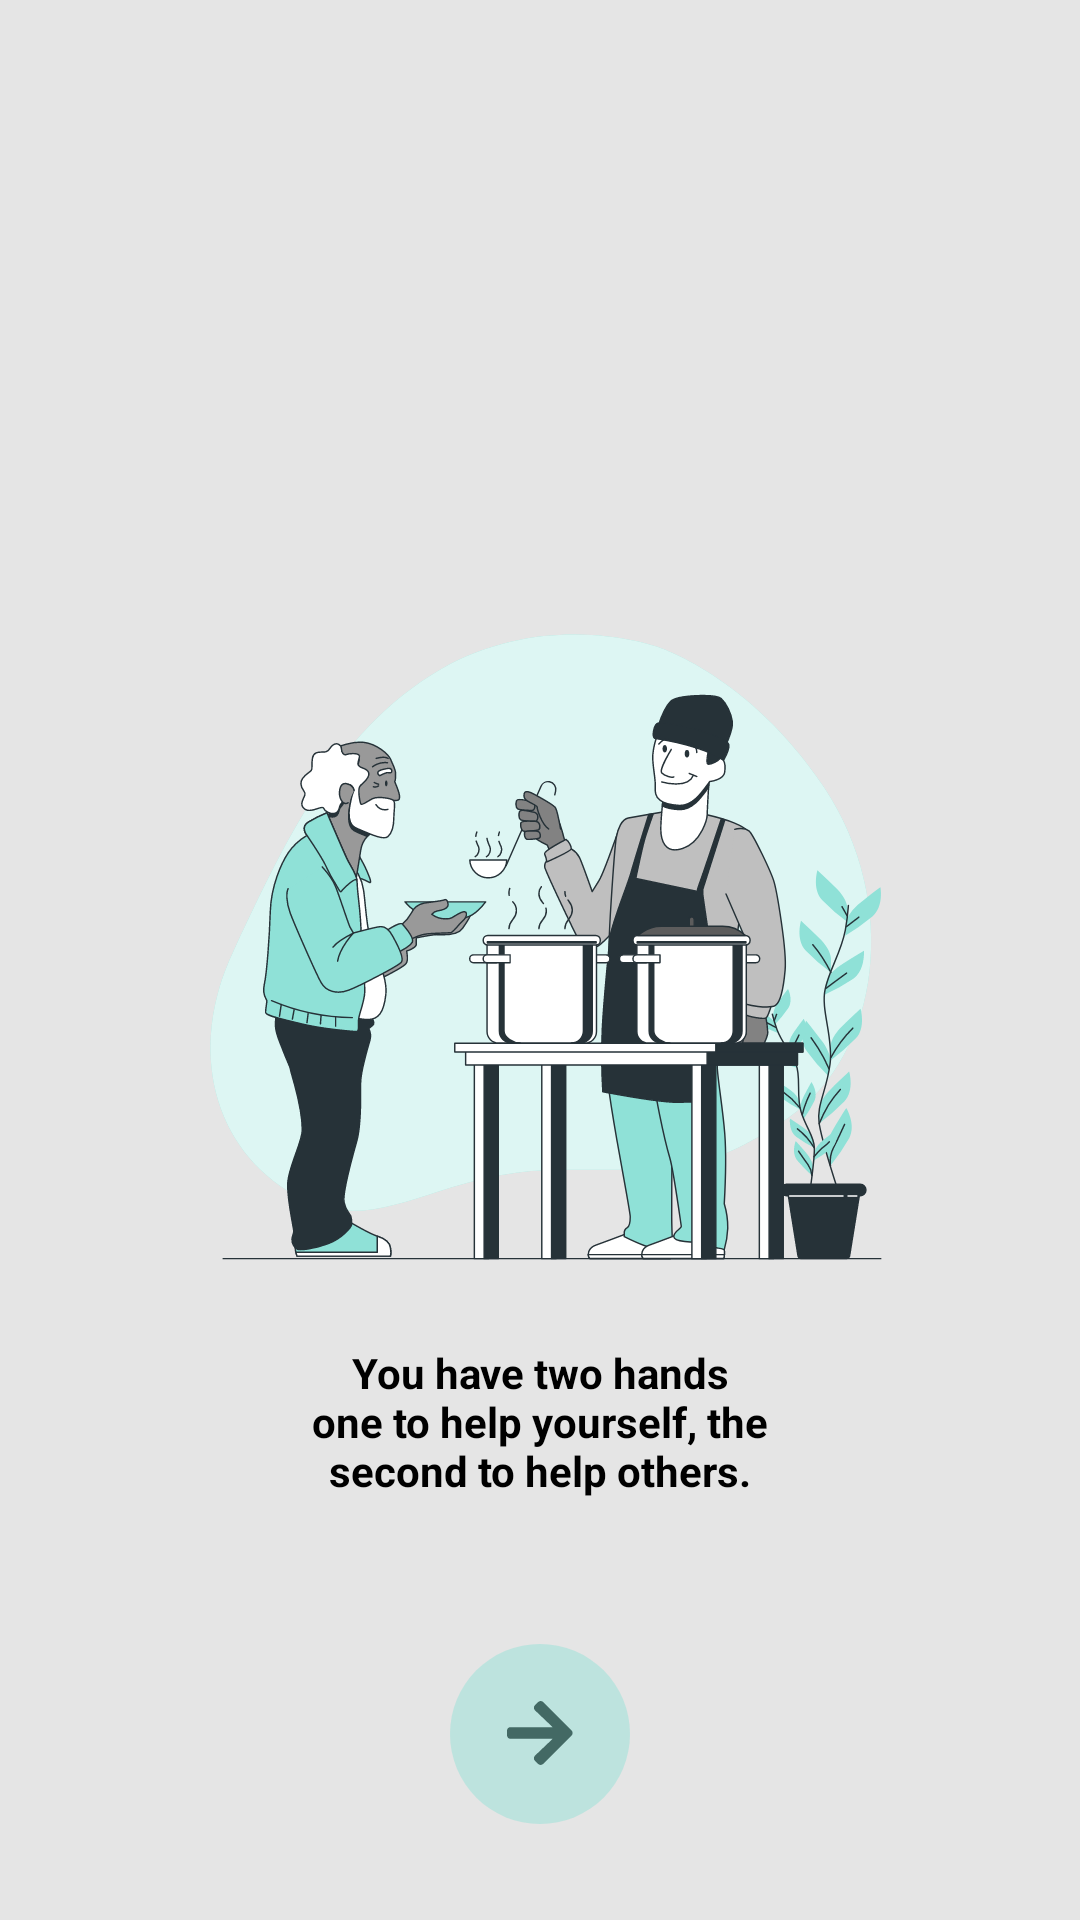

Write the Android layout XML for this screen, with the resource values it uses.
<!-- AndroidManifest.xml: application theme Theme.Foodonate -->
<!-- res/layout/fragment_intro1.xml -->
<?xml version="1.0" encoding="utf-8"?>
<layout xmlns:android="http://schemas.android.com/apk/res/android"
    xmlns:app="http://schemas.android.com/apk/res-auto"
    xmlns:tools="http://schemas.android.com/tools">

    <androidx.constraintlayout.widget.ConstraintLayout
        android:layout_width="match_parent"
        android:layout_height="match_parent"
        android:background="@color/backgroundColour"
        tools:context=".fragment.Intro1Fragment">

        <com.google.android.material.imageview.ShapeableImageView
            android:id="@+id/intro1img"
            android:layout_width="360dp"
            android:layout_height="240dp"
            android:src="@drawable/ic_intro1vector"
            app:layout_constraintBottom_toBottomOf="parent"
            app:layout_constraintEnd_toEndOf="parent"
            app:layout_constraintStart_toStartOf="parent"
            app:layout_constraintTop_toTopOf="parent" />

        <TextView
            android:layout_width="160dp"
            android:layout_height="wrap_content"
            android:layout_marginHorizontal="8dp"
            android:layout_marginTop="8dp"
            android:gravity="center"
            android:text="You have two hands one to help yourself, the second to help others."
            android:textColor="@color/black"
            android:textStyle="bold"
            app:layout_constraintEnd_toEndOf="parent"
            app:layout_constraintStart_toStartOf="parent"
            app:layout_constraintTop_toBottomOf="@id/intro1img" />

        <Button
            android:id="@+id/intro1bt"
            android:layout_width="60dp"
            android:layout_height="60dp"
            android:layout_marginBottom="32dp"
            android:background="@drawable/ic_ellipse"
            app:layout_constraintBottom_toBottomOf="parent"
            app:layout_constraintEnd_toEndOf="parent"
            app:layout_constraintStart_toStartOf="parent"></Button>

        <ImageView
            android:layout_width="wrap_content"
            android:layout_height="wrap_content"
            android:src="@drawable/ic_arrow"
            app:layout_constraintBottom_toBottomOf="@id/intro1bt"
            app:layout_constraintEnd_toEndOf="@id/intro1bt"
            app:layout_constraintStart_toStartOf="@id/intro1bt"
            app:layout_constraintTop_toTopOf="@id/intro1bt" />
    </androidx.constraintlayout.widget.ConstraintLayout>
</layout>
<!-- resources referenced by this layout -->
<resources>
  <color name="backgroundColour">#E5E5E5</color>
  <color name="black">#FF000000</color>
  <!-- drawable ic_arrow (drawable) -->
  <vector xmlns:android="http://schemas.android.com/apk/res/android"
      android:width="22dp"
      android:height="22dp"
      android:viewportWidth="22"
      android:viewportHeight="22">
    <path
        android:pathData="M9.3018,1.4282L10.3857,0.3442C10.8447,-0.1147 11.5869,-0.1147 12.041,0.3442L21.5332,9.8315C21.9922,10.2905 21.9922,11.0327 21.5332,11.4868L12.041,20.979C11.582,21.438 10.8398,21.438 10.3857,20.979L9.3018,19.895C8.8379,19.4312 8.8477,18.6743 9.3213,18.2202L15.2051,12.6147H1.1719C0.5225,12.6147 0,12.0923 0,11.4429V9.8804C0,9.231 0.5225,8.7085 1.1719,8.7085H15.2051L9.3213,3.103C8.8428,2.6489 8.833,1.8921 9.3018,1.4282Z"
        android:fillColor="#000000"/>
  </vector>
  <!-- drawable ic_ellipse (drawable) -->
  <vector xmlns:android="http://schemas.android.com/apk/res/android"
      android:width="70dp"
      android:height="70dp"
      android:viewportWidth="70"
      android:viewportHeight="70">
    <path
        android:pathData="M35,35m-35,0a35,35 0,1 1,70 0a35,35 0,1 1,-70 0"
        android:fillColor="#8FE1D7"
        android:fillAlpha="0.47"/>
  </vector>
  <!-- drawable ic_intro1vector: vector/xml drawable (drawable, 44843 chars, omitted) -->
  <style name="Theme.Foodonate" parent="Theme.MaterialComponents.DayNight.NoActionBar">
          
          <item name="colorPrimary">#8FE1D7</item>
          <item name="colorPrimaryVariant">@color/purple_700</item>
          <item name="colorOnPrimary">@color/white</item>
          
          <item name="colorSecondary">@color/teal_200</item>
          <item name="colorSecondaryVariant">@color/teal_700</item>
          <item name="colorOnSecondary">@color/black</item>
          
          <item name="android:statusBarColor" tools:targetApi="l">?attr/colorPrimaryVariant</item>
          
      </style>
  <color name="purple_700">#FF3700B3</color>
  <color name="white">#FFFFFFFF</color>
  <color name="teal_200">#FF03DAC5</color>
  <color name="teal_700">#FF018786</color>
</resources>
